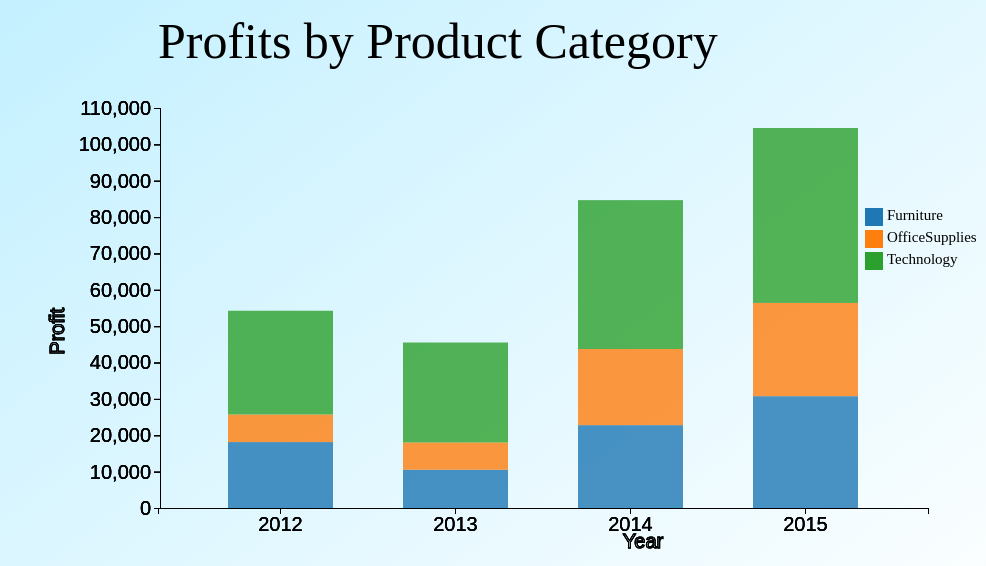
D3 v7 page, settled after 360 driven frames (6 s of simulated time); the page loaded 1 data file(s).


      // SVG size

      const width = 970; // Adjusted width
      const height = 550; // Adjusted height
      // const width = 1700; // Adjusted width
      //const height = 900; // Adjusted height

      // Load dataset
      d3.json("h_chart.json").then(buildWaterFallChart);

      function buildWaterFallChart(jsonData) {
        // create SVG
        const svg = d3
          .select("#chart")
          .attr("height", height)
          .attr("width", width);

        svg
          .append("text")
          .attr("transform", "translate(100,0)")
          .attr("x", 50)
          .attr("y", 50)
          .text("Profits by Product Category")
          .style("font-size", "50px");

        // Define legend properties
        const legendRectSize = 18; // Size of colored squares
        const legendSpacing = 4; // Spacing between squares and text
        const legendTopMargin = 200;
        const legendRightMargin = 113;

        const color = d3
          .scaleOrdinal()
          .domain(["Furniture", "OfficeSupplies", "Technology"]) // Adjust as needed
          .range(d3.schemeCategory10);

        // Create legend group
        const legend = svg
          .append("g")
          .attr(
            "transform",
            `translate(${width - legendRightMargin},${legendTopMargin})`
          );

        // Append rectangles and text to legend
        const legendRects = legend
          .selectAll("rect")
          .data(["Furniture", "OfficeSupplies", "Technology"]) // Adjust as needed
          .enter()
          .append("rect")
          .attr("y", function (d, i) {
            return i * (legendRectSize + legendSpacing);
          })
          .attr("width", legendRectSize)
          .attr("height", legendRectSize)
          .style("fill", color);

        const legendText = legend
          .selectAll("text")
          .data(["Furniture", "OfficeSupplies", "Technology"]) // Adjust as needed
          .enter()
          .append("text")
          .attr("x", legendRectSize + legendSpacing)
          .attr("y", function (d, i) {
            return i * (legendRectSize + legendSpacing) + legendRectSize / 2;
          })
          .text(function (d) {
            return d;
          })
          .style("fill", "black")
          .style("font-size", "15px")
          .attr("alignment-baseline", "middle");

        // find max Y value
        const maxY = d3.max(jsonData.map((d, i) => d.GrandTotal));

        // domain names
        const YcatX = jsonData.map((d) => d.Year);
        const xKeys = Object.keys(jsonData[0]).filter(
          (key) => (key !== "Year") & "GrandTotal"
        );
        const Keys = ["Furniture", "OfficeSupplies", "Technology"];

        //---------------------------
        // Stacked Column Chart transformations
        //---------------------------
        const stack = d3.stack().keys(Keys);

        const chartData = stack(jsonData);

        const groups = svg
          .append("g")
          .attr("transform", `translate(150, 100)`) // Adjusted margin
          .selectAll("g")
          .data(chartData)
          .join("g")
          .style("fill", (d) => color(d.key));

        // Draw Y axis
        const yScale = d3
          .scaleLinear()
          .domain([0, maxY])
          .range([height - 150, 0]) // Adjusted range
          .nice();

        const yAxis = d3.axisLeft().scale(yScale);

        const yAxisGroup = groups
          .append("g")
          .attr("transform", `translate(2,0)`)
          .call(yAxis);

        yAxisGroup
          .append("text")
          .attr("y", 6)
          .attr("dy", "-5.1em")
          .style("stroke", "black")
          .attr("transform", "rotate(-90)translate(-200,0)")
          .text("Profit");

        // Draw X axis
        const xScale = d3
          .scaleBand()
          .domain(YcatX)
          .range([0, width - 200]) // Adjusted range
          .padding(0.4);

        const xAxis = d3.axisBottom(xScale);

        const xAxisGroup = groups
          .append("g")
          .attr("transform", `translate(0,${height - 150})`) // Adjusted position
          .call(xAxis);

        xAxisGroup
          .append("text")
          .style("stroke", "black")
          .attr("x", width / 2)
          .attr("y", 40)
          .attr("font-size", "50px") // Increased font size
          .text("Year");

        // Define height calculation function
        function heightCalc(d, i) {
          return yScale(d[0]) - yScale(d[1]);
        }

        // Mouseout event handler function
        function onMouseOut(event) {
          thisBar = d3.select(this);

          thisBar
            .classed("highlight", false)
            .transition()
            .duration(400)
            .attr("width", xScale.bandwidth())
            .attr("y", function (d) {
              return yScale(d[1]);
            })
            .attr("height", function (d) {
              return yScale(d[0]) - yScale(d[1]);
            });

          d3.selectAll(".val").remove();
        }

        // Mouseover event function
        function onMouseOver(event) {
          const thisBar = d3.select(this);
          const datum = thisBar.datum();
          const categoryName = datum.key; // Get the name of the category

          thisBar
            .classed("highlight", true)
            .transition()
            .duration(400)
            .attr("width", xScale.bandwidth() + 20)
            .attr("y", function (d) {
              return yScale(datum[1]);
            })
            .attr("height", function (d) {
              return yScale(datum[0]) - yScale(datum[1]);
            });

          groups
            .append("text")
            .classed("val", true)
            .attr("x", function () {
              return xScale(datum.data.Year);
            })
            .attr("y", function () {
              return yScale(datum[0]);
            })
            .text(function () {
              // Add commas for readability and include the category name
              return (
                "\nTotal Profit: $" + d3.format(",.2f")([datum[1] - datum[0]])
              );
            })
            .style("fill", "black");
        }
        groups
          .selectAll("rect")
          .data((d) => d)
          .join("rect")
          .classed("rect", true)
          .classed("bar", true) // Apply the 'bar' class
          .on("mouseover", onMouseOver)
          .on("mouseout", onMouseOut)
          .attr("x", (d, i) => xScale(d.data.Year))
          .attr("y", yScale(0))
          .attr("width", xScale.bandwidth())
          .transition()
          .ease(d3.easeLinear)
          .duration(400)
          .delay(function (d, i) {
            return i * 50;
          })
          .attr("y", (d) => yScale(d[1]))
          .attr("height", heightCalc);
      }
    

### data: h_chart.json
[
 {
  "Year": 2012,
  "Furniture": 18131.0,
  "OfficeSupplies": 7584.0,
  "Technology": 28534.0,
  "GrandTotal": 54249.0
 },
 {
  "Year": 2013,
  "Furniture": 10521.0,
  "OfficeSupplies": 7497.0,
  "Technology": 27497.0,
  "GrandTotal": 45516.0
 },
 {
  "Year": 2014,
  "Furniture": 22786.0,
  "OfficeSupplies": 20939.0,
  "Technology": 40938.0,
  "GrandTotal": 84663.0
 },
 {
  "Year": 2015,
  "Furniture": 30750.0,
  "OfficeSupplies": 25643.0,
  "Technology": 48100.0,
  "GrandTotal": 104492.0
 }
]